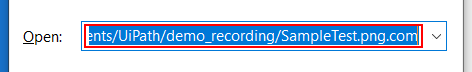
Workflow: Sequence

Step 1: type "C:/Users/[user]/Documents/UiPath/demo_recording/SampleTest.png" in window 'Run' (explorer.exe)

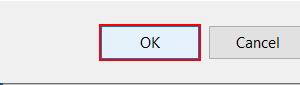
Step 2: click in window 'Run' (explorer.exe)

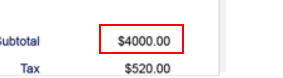
Step 3: get-text from the element 'SampleTest.png' in window 'Photos' (applicationframehost.exe)